5-way image classification set "Dataset" from GitHub (BHISHMA108/Smart-Vision-Flipkart-Grid-6.0-Project); label vocabulary: fully ripe, overripe, perished, semi ripe, unripe.

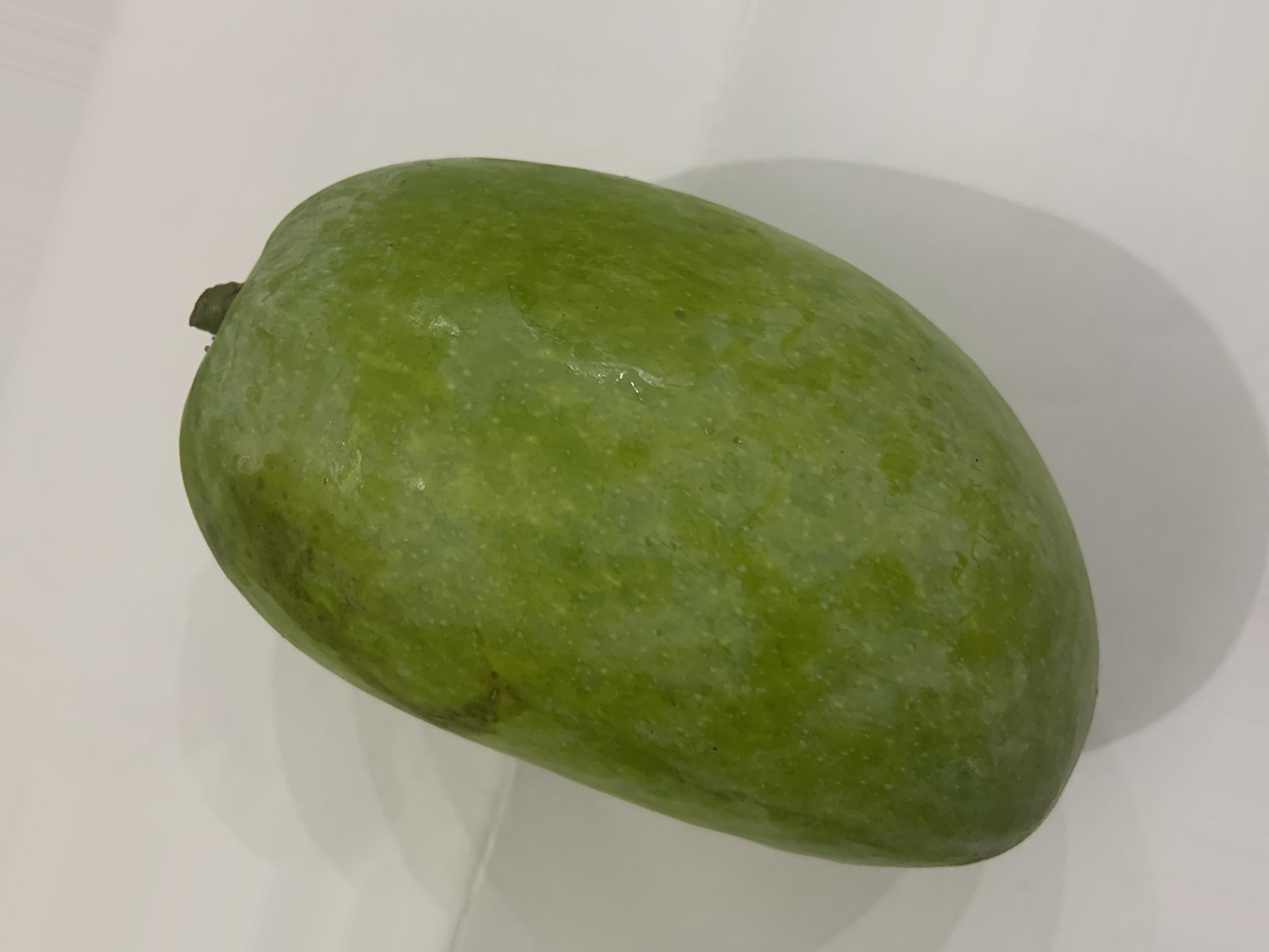
Label: unripe

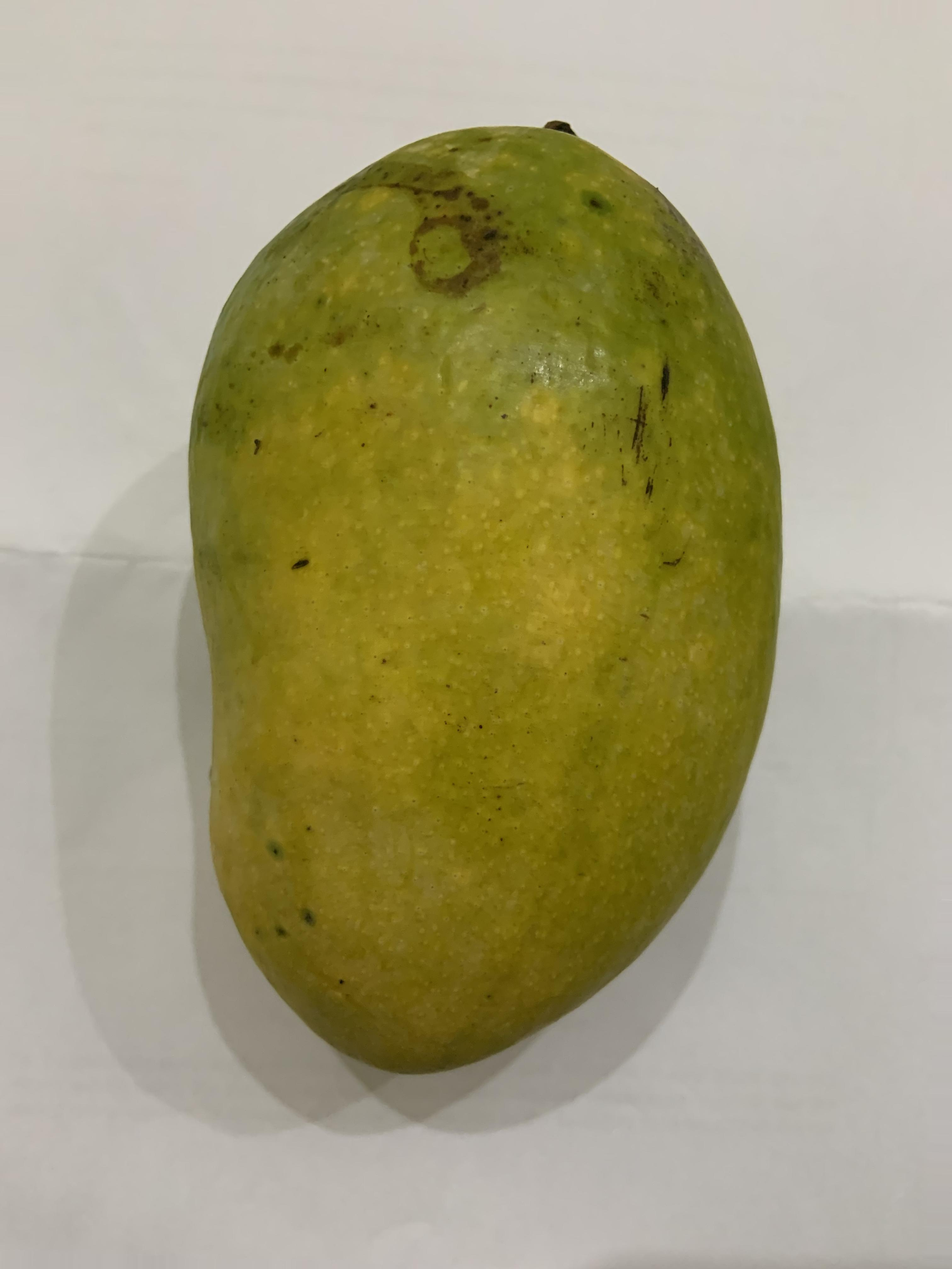
Label: fully ripe

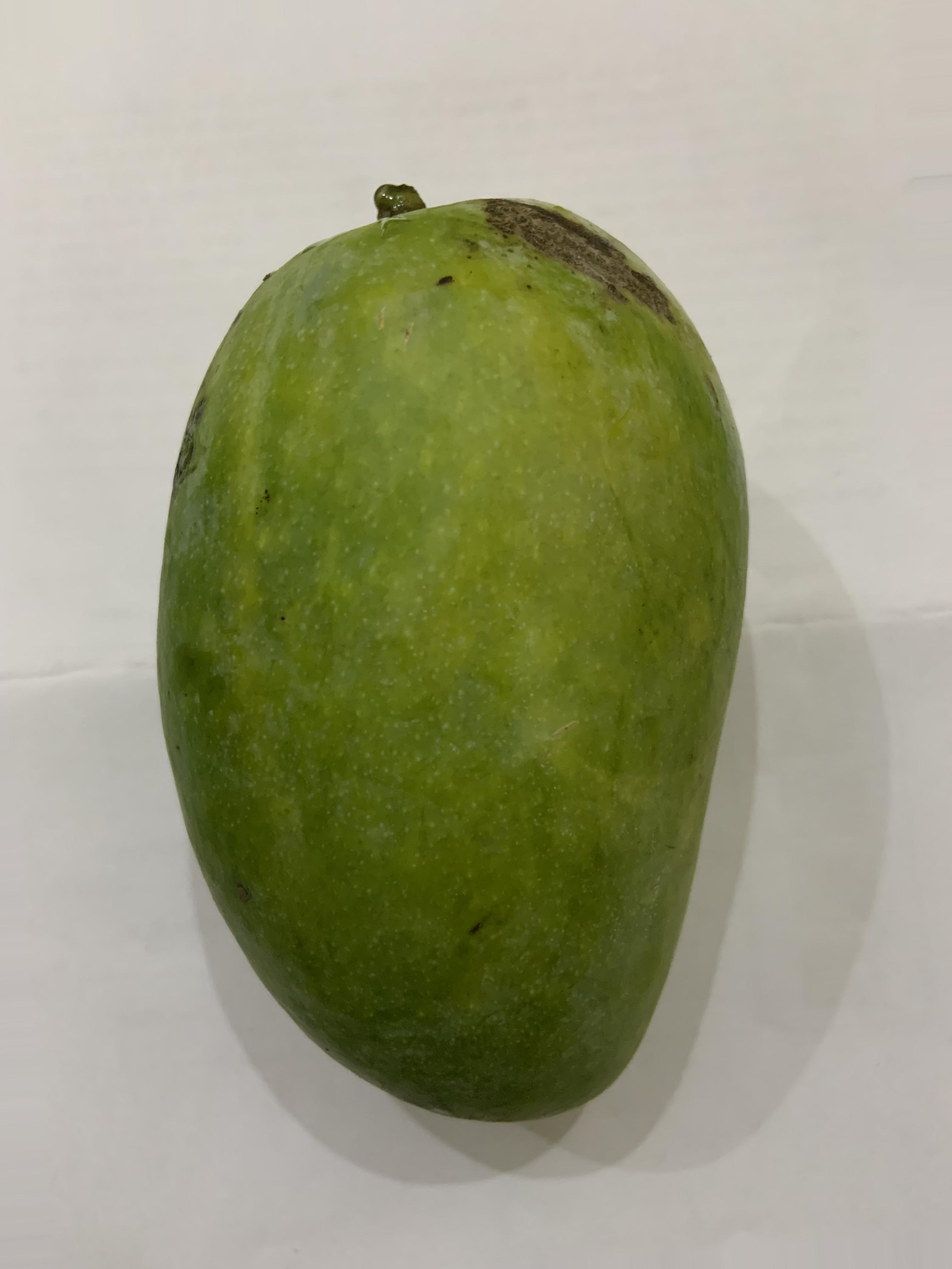
Label: unripe

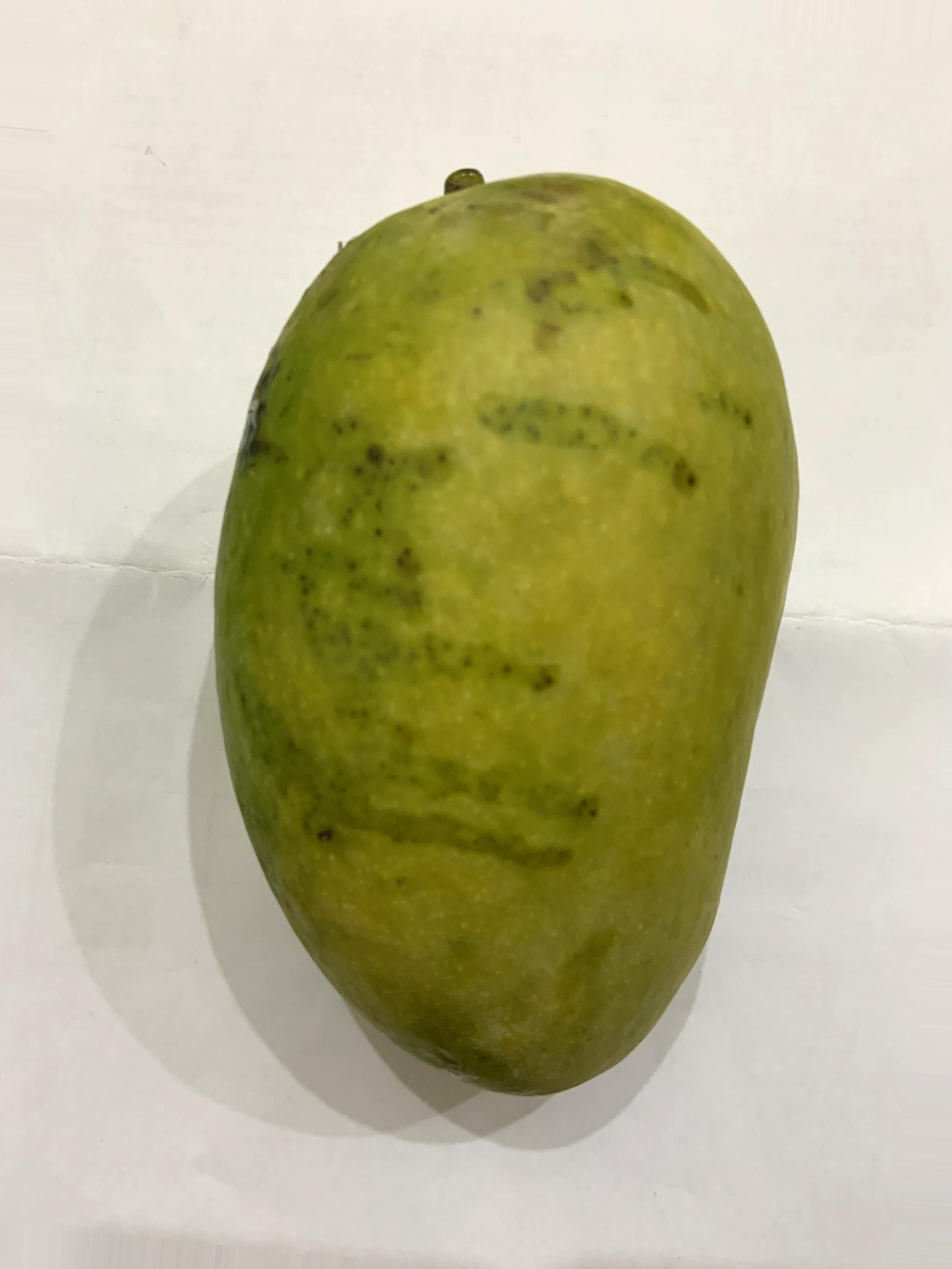
Label: semi ripe

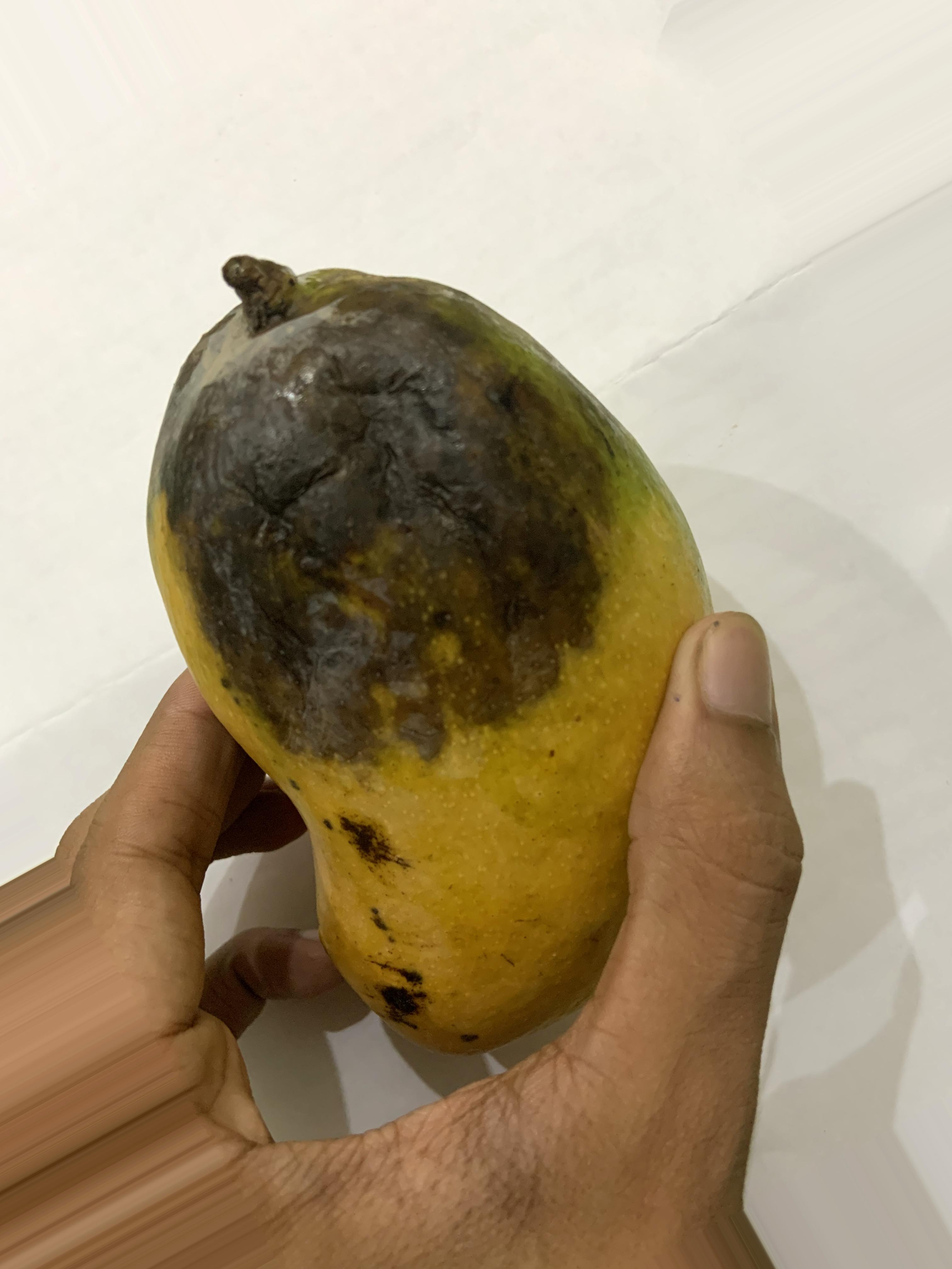
Label: overripe

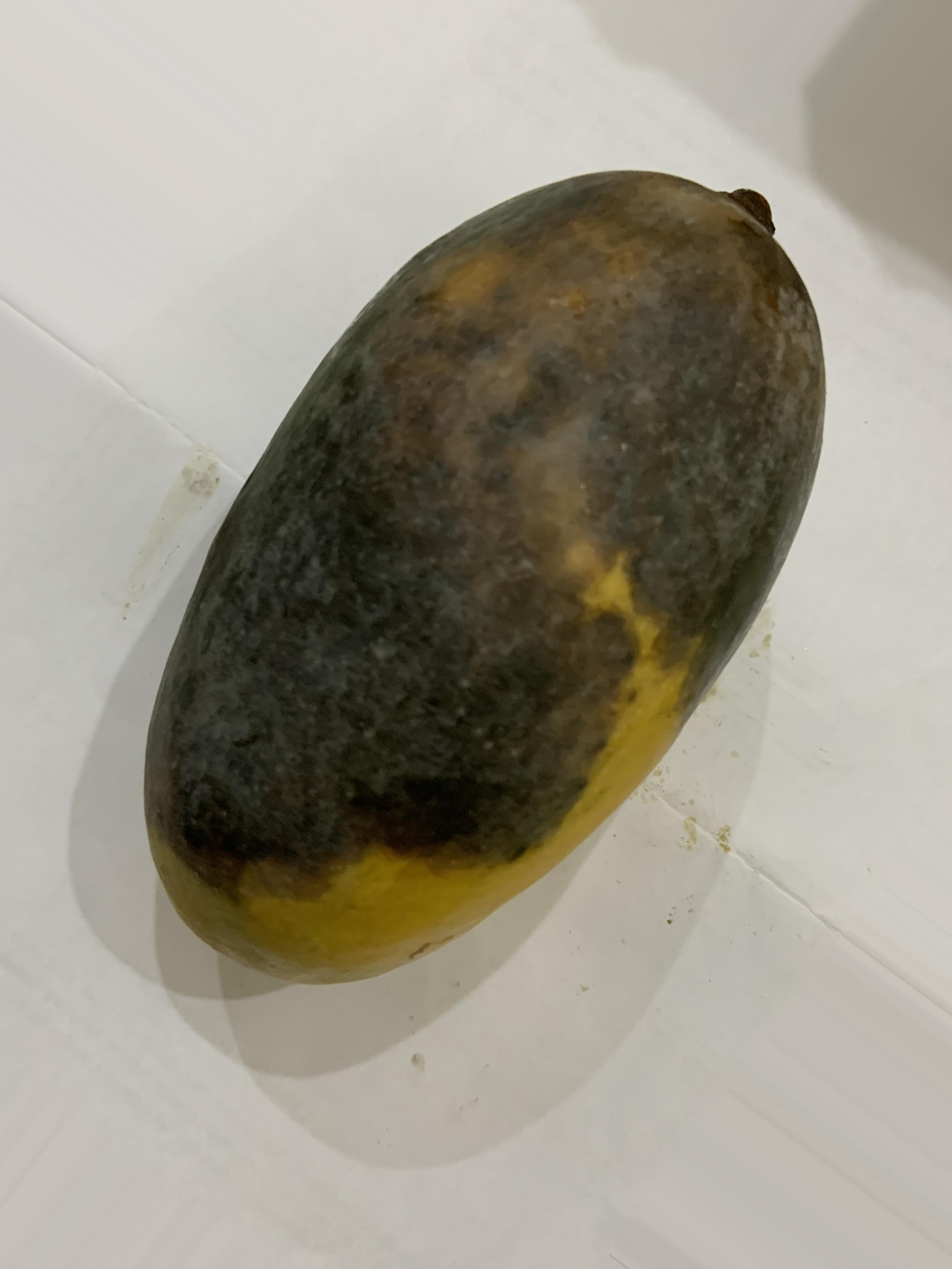
Label: perished
